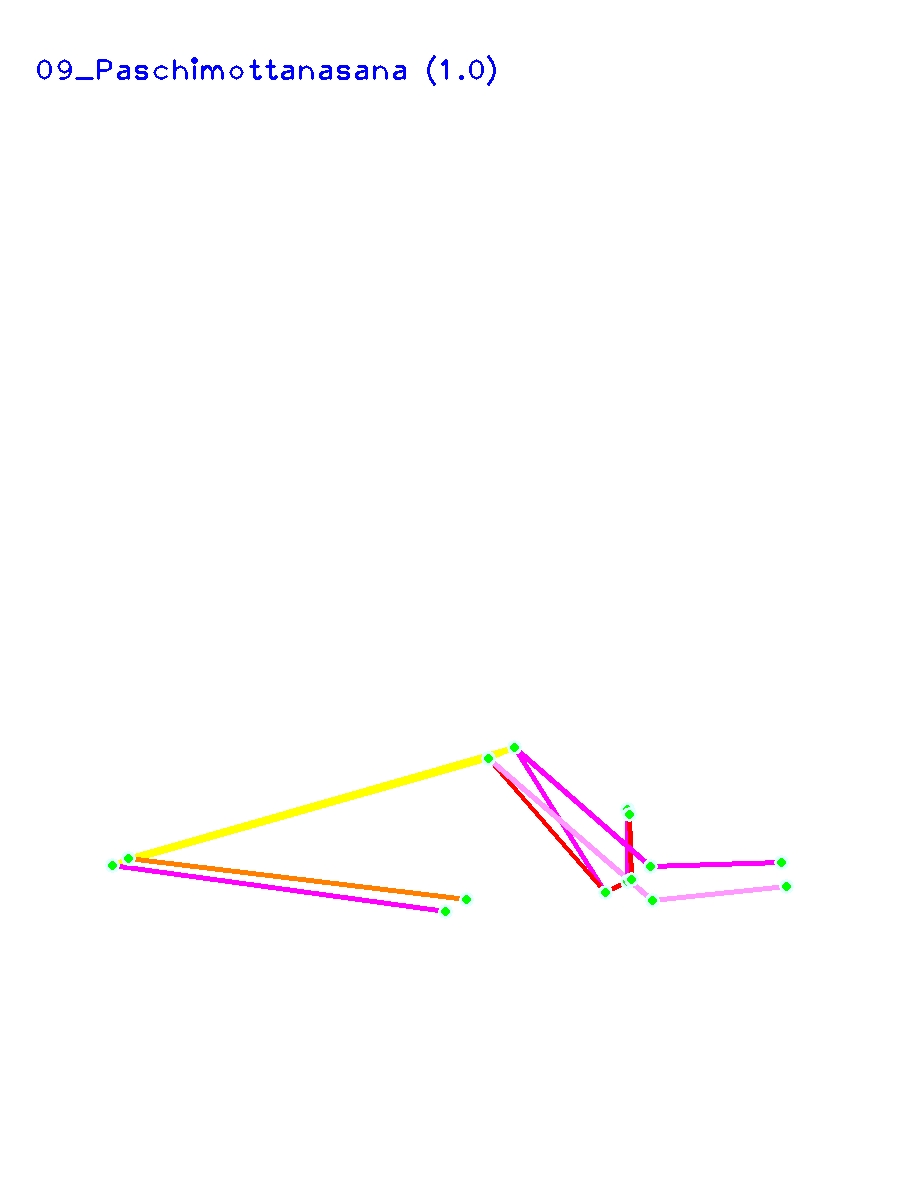

The table this chart was drawn from, first rows:
0	1	2
0.6724	0.7556	0.4465
0.6968	0.7467	0.507
0.7014	0.7448	0.4843
0.6971	0.6859	0.5917
0.6995	0.6899	0.6909
0.5719	0.6333	0.4739
0.5432	0.6426	0.8141
0.7223	0.7337	0.3225
0.7247	0.7621	0.608
0.8686	0.7304	0.6213
0.8739	0.7508	0.5729
0.1431	0.7269	0.7472
0.125	0.7325	0.7888
0.5186	0.7615	0.6597
0.4952	0.7715	0.4173
0.8703	0.742	0.1613
0.4793	0.768	0.1131
